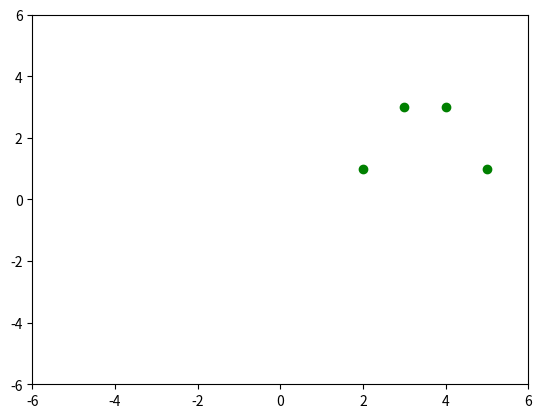

Write the Python code that produced this figure.
# write a program which demonstrate the following
# 1.addition of two complex number
# 2.Displaying the conjugate of a complex number
# 3.plotting a set of complex numbers
# 4.creating a new plot by rotating the given number by 90,180 and 270 degree and also by scaling by a number a=1/2,a=1/3 and a=2 etc

import matplotlib.pyplot as plt
# addition of the two complex number hiii vivek
a=29+7j
b=10-2j
c=a+b
print("Real number:",a.real)
print("Imaginary number:",a.imag)
print()
print("Adition of the two complex number is ",c)
print()
# display the conjugate of acomplex number 
print("Original complex number:",a)
print("conjugate of a complex number:",a.conjugate())
print()
# plotting a set of a complex numbers
s={3+3j,2+1j,5+1j,4+3j}
print("s:",s)
x=[x.real for x in s]
y=[x.imag for x in s]
plt.plot(x,y,'go')  #where g means green color & o means circle symbol
plt.axis([-6,6,-6,6])
plt.show()


